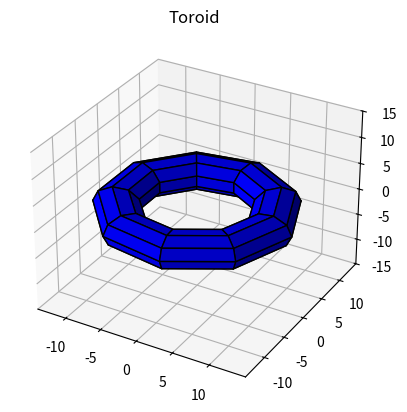

Write the Python code that produced this figure.
import numpy as np
import matplotlib.pyplot as plt
from mpl_toolkits.mplot3d import Axes3D

def is_inside_toroid(x:float, y:float, z:float, R:float, r:float) -> bool:
    return (x**2 + y**2 + z**2 + R**2 - r**2)**2 - 4*(R**2)*(x**2 + y**2) <= 0

# Parameters for the toroid
R = 10  # Major radius (distance from the center of the tube to the center of the torus)
r = 3   # Minor radius (radius of the tube)
num_points = 10
# Meshgrid of angles
theta = np.linspace(0, 2*np.pi, num_points)
phi = np.linspace(  0, 2*np.pi, num_points)
theta, phi = np.meshgrid(theta, phi)

# Parametric equations for the toroid
X = (R + r*np.cos(phi)) * np.cos(theta)
Y = (R + r*np.cos(phi)) * np.sin(theta)
Z = r*np.sin(phi)

# Plotting
fig = plt.figure()
ax = fig.add_subplot(111, projection='3d')
ax.plot_surface(X, Y, Z, color='b', edgecolor='k')
ax.set_zlim(-15, 15)
ax.set_title('Toroid')

plt.show()